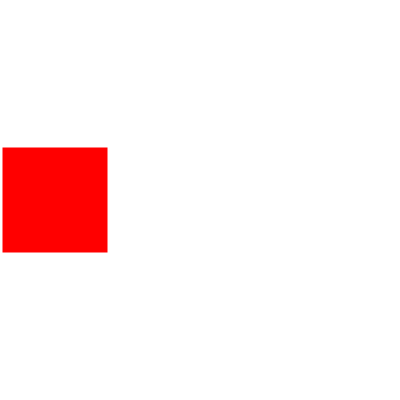
t = 0.00 s
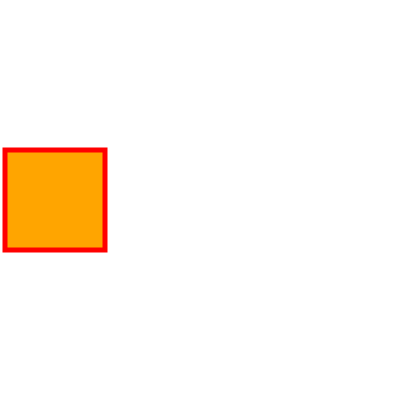
t = 1.33 s
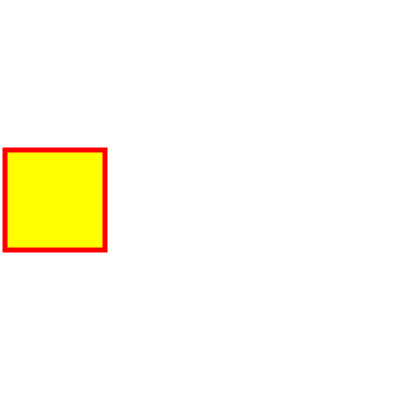
t = 2.67 s
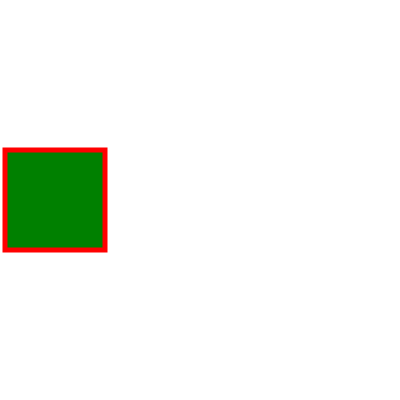
t = 4.00 s
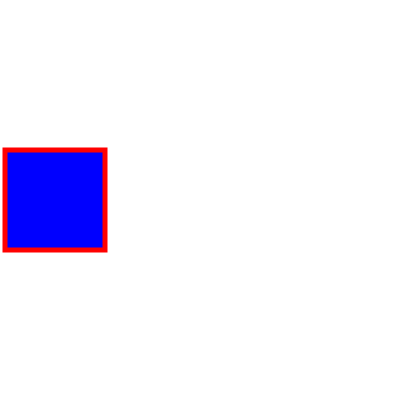
t = 5.33 s
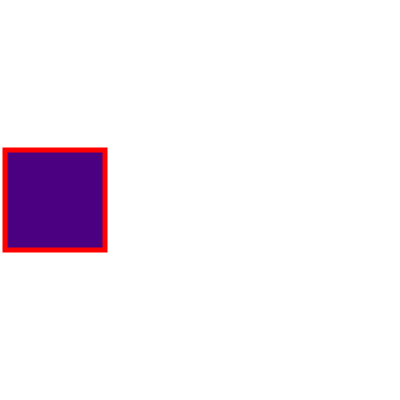
t = 6.67 s

The animated SVG that drew these frames (rendered in a browser with its animation timeline set to each time). Animation: 1 SMIL element (animate=1); one cycle of 8.00 s, repeats indefinitely.

<svg xmlns="http://www.w3.org/2000/svg"
     xmlns:xlink="http://www.w3.org/1999/xlink"
     version="1.1"
     baseProfile="full"
     width="400" height="400">

<!-- 

	This example uses animateColor.
	For this particular example, all the colours
	of the rainbow are shown in the rectangle.
-->

<rect x="5" y="150" width="100" height="100" style="fill:none;stroke:red;stroke-width:5" >

<!-- animateColor is depreciated in SVG 1.1 
   <animateColor attributeName="fill" attributeType="CSS"
                        values="red;orange;yellow;green;blue;indigo;violet"
                        begin="0s" dur="8s" repeatCount="indefinite"/>
-->
   <animate attributeName="fill" attributeType="CSS"
                        values="red;orange;yellow;green;blue;indigo;violet"
                        begin="0s" dur="8s" repeatCount="indefinite"/>
</rect>

</svg>
